Run: headless pygame with SDL's dummy video driver; simulated clock (each Clock.tick advances the game by its frame time, no real sleeping); random seed 0; keys injected as events and as key.get_pressed() state; mouse plan: one left click at the window centre at the start of phase 2, then a move to the lower-right quarter at the start of phase 3.
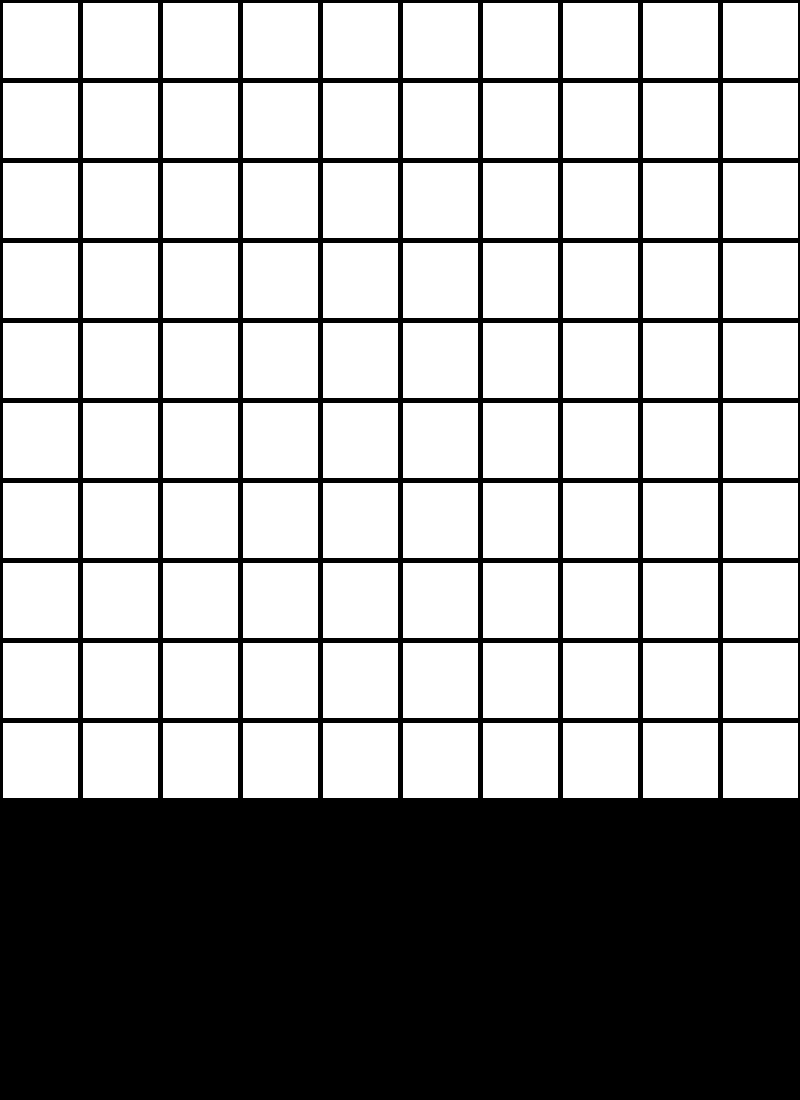
Frame 1 of 4 · flips 1–60 · no input
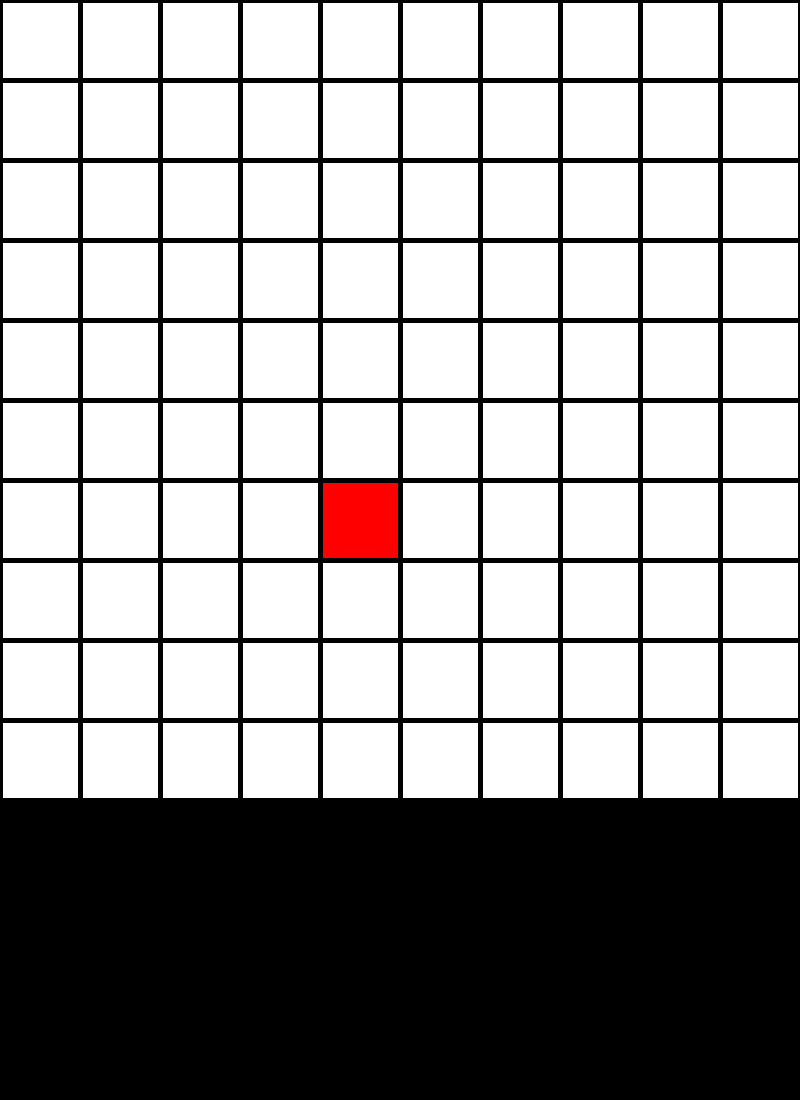
Frame 2 of 4 · flips 61–180 · clicked the window centre · tapped SPACE, RETURN · held RIGHT (→), D
Frame 3 of 4 · flips 181–300 · moved the mouse to the lower-right quarter · held DOWN (↓), S · screen unchanged from frame 2, image omitted
Frame 4 of 4 · flips 301–420 · held LEFT (←), A, UP (↑), W · screen unchanged from frame 3, image omitted

The pygame program that drew these frames:

'''
    File name: astaralgorithm.py
    Author: Trevor Tomlin
    Date created: 4/7/2020
    Date last modified: 4/7/2020
    Python Version: 3.7.3
'''

import pygame
import math

RED = (255,0,0)
BLUE = (0,0,255)
GREEN = (0,255,0)
BLACK = (0,0,0)
WHITE = (255,255,255)

display_width = 800
display_height = 800
menu_bar_size = 300

grid_size = 10
line_width = 5
line_color = BLACK


class Grid():

	def __init__(self, size=None):
		self.size = size
		self.nodes = []

	def draw(self, screen):

		sizeInterval = int(display_height / grid_size)

		for node in self.nodes:
			node.draw(sizeInterval, screen)
	
		for x in range(0, grid_size + 1):
			pygame.draw.line(screen, line_color, (x * sizeInterval, 0), (x * sizeInterval, display_height), 5)
		for x in range(0, grid_size + 1 ):
			pygame.draw.line(screen, line_color, (0 , x * int(display_width / grid_size)), (display_height, x * sizeInterval), 5)

	def button_handler(self, screen, color):
		mousePos = pygame.mouse.get_pos()
		col = math.ceil(mousePos[0] / (display_height / grid_size)) - 1
		row = math.ceil(mousePos[1] / (display_height / grid_size)) - 1

		#print("mouse at", col, row)
		try:
			if self.nodes[col + (grid_size * row)].color == WHITE:
				self.nodes[col + (grid_size * row)].color = color

			elif self.nodes[col + (grid_size * row)].color == color:
				self.nodes[col + (grid_size * row)].color = WHITE	
		except:
  			print("Out of bounds") 

class Node():

	def __init__(self, parent=None, position=None, color=WHITE):
		self.parent = parent
		self.position = position
		self.neighbors = []
		self.color = color

		self.g = 0
		self.h = 0
		self.f = 0


	def setF(self):
		self.f = self.h + self.g

	def setColor(self, color):
		self.color = color 

	def draw(self, sizeInterval, screen):
		pygame.draw.rect(screen, self.color, (self.position[0] * sizeInterval, self.position[1] * sizeInterval, display_height / grid_size, display_height / grid_size))



def main():

	pygame.init()
	pygame.display.set_caption("A* Algorithm")
	screen = pygame.display.set_mode((display_width, display_height + menu_bar_size))
	screen.fill(BLACK)
	clock = pygame.time.Clock()

	grid = Grid(grid_size)
	initializeGrid(grid)

	running = True

	while running:

		grid.draw(screen)
		
		for event in pygame.event.get():
			if event.type == pygame.QUIT:
				running = False
			if event.type == pygame.MOUSEBUTTONDOWN:
				grid.button_handler(screen, RED)


		pygame.display.update()
		clock.tick(60)

def initializeGrid(grid):
	for j in range(grid.size):
		for i in range(grid.size):
			node = Node(None, (i,j))
			grid.nodes.append(node)
			#print(node.position)


if __name__ == "__main__":
	main()
